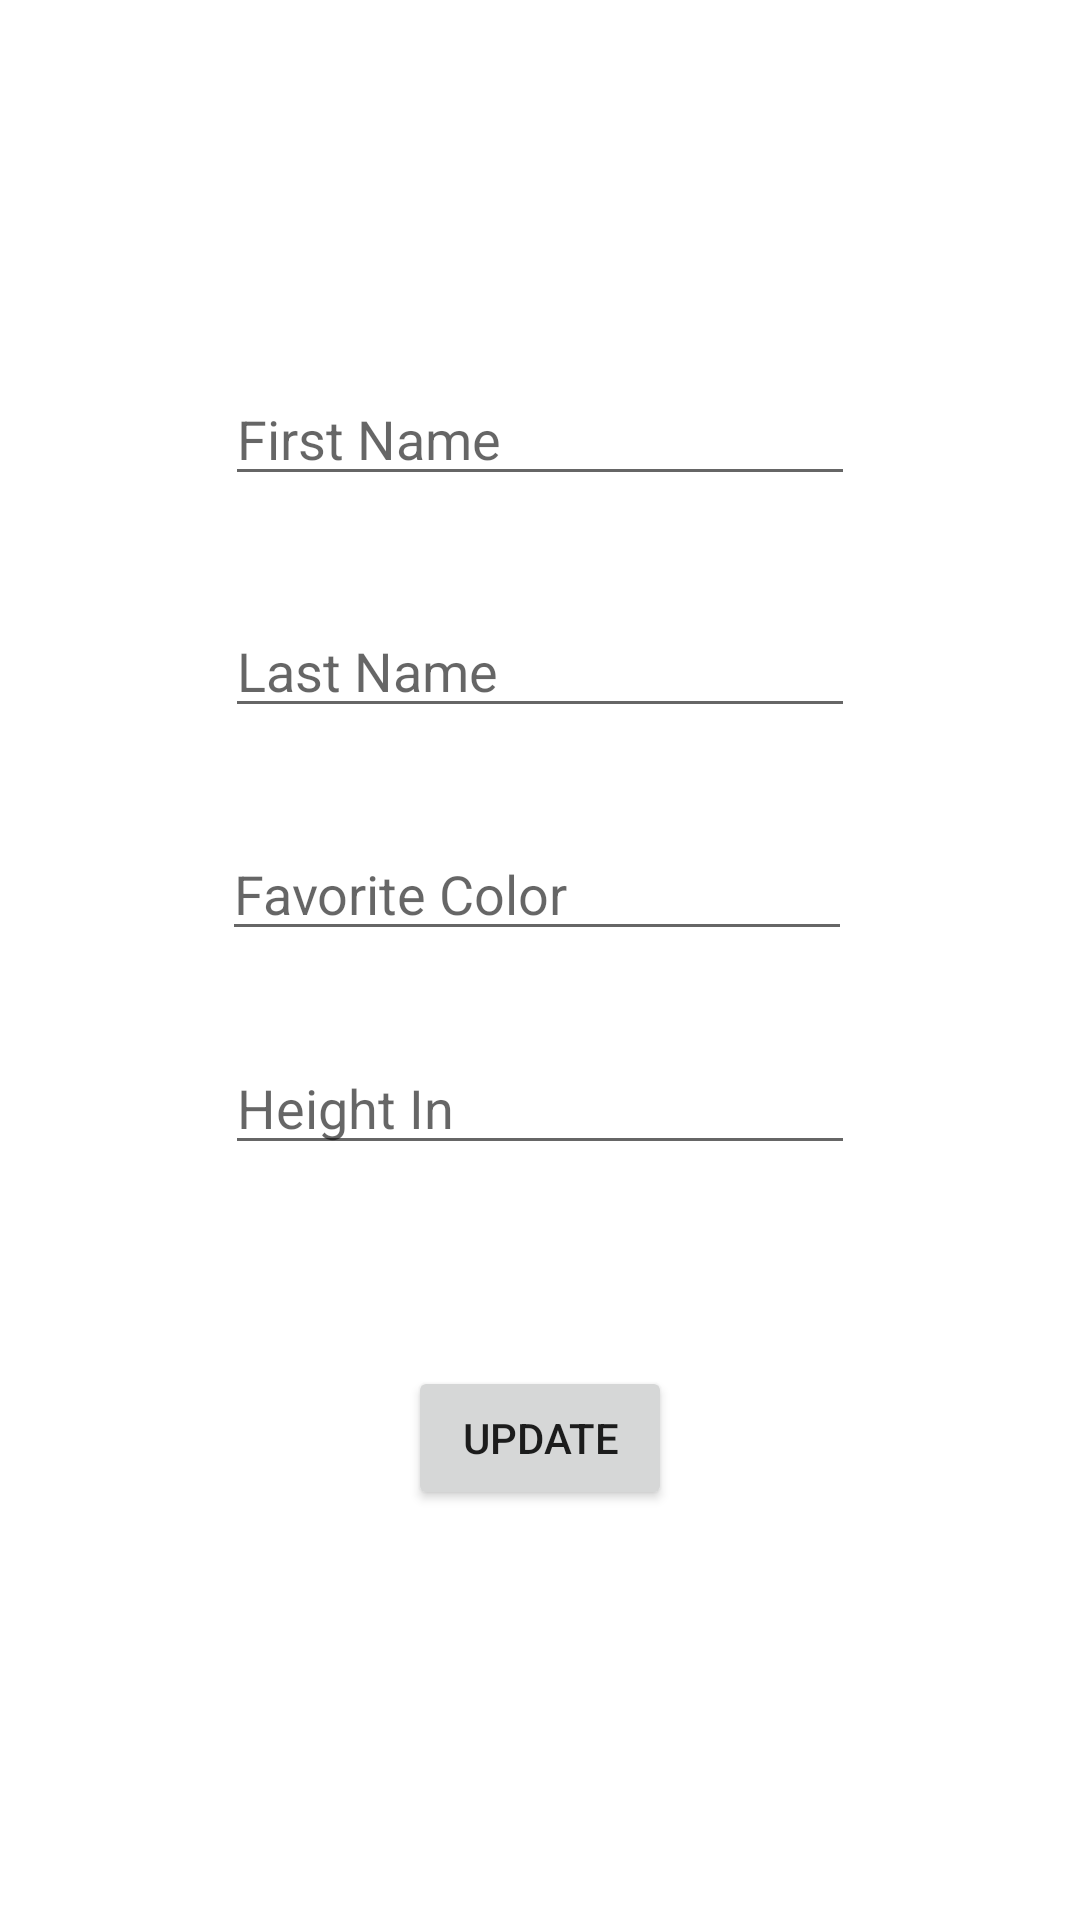

Produce the Android XML layout that renders to this screen, including the resource entries it uses.
<!-- AndroidManifest.xml: application theme Theme.Room_Teaching -->
<!-- res/layout/fragment_update.xml -->
<?xml version="1.0" encoding="utf-8"?>
<androidx.constraintlayout.widget.ConstraintLayout xmlns:android="http://schemas.android.com/apk/res/android"
    xmlns:app="http://schemas.android.com/apk/res-auto"
    xmlns:tools="http://schemas.android.com/tools"
    android:id="@+id/updateLayout"
    android:layout_width="match_parent"
    android:layout_height="match_parent"
    tools:context=".ui.update.UpdateFragment">


    <EditText
        android:id="@+id/upFirstName"
        android:layout_width="wrap_content"
        android:layout_height="wrap_content"
        android:layout_marginTop="124dp"
        android:ems="10"
        android:hint="First Name"
        android:inputType="text"
        app:layout_constraintEnd_toEndOf="parent"
        app:layout_constraintStart_toStartOf="parent"
        app:layout_constraintTop_toTopOf="parent" />

    <Button
        android:id="@+id/btnUpdate"
        android:layout_width="wrap_content"
        android:layout_height="wrap_content"
        android:layout_marginTop="67dp"
        android:text="Update"
        app:layout_constraintEnd_toEndOf="parent"
        app:layout_constraintStart_toStartOf="parent"
        app:layout_constraintTop_toBottomOf="@+id/upHeightIn" />

    <EditText
        android:id="@+id/upHeightIn"
        android:layout_width="wrap_content"
        android:layout_height="wrap_content"
        android:layout_marginStart="1dp"
        android:layout_marginTop="30dp"
        android:ems="10"
        android:hint="Height In"
        android:inputType="number"
        app:layout_constraintStart_toStartOf="@+id/upFavColor"
        app:layout_constraintTop_toBottomOf="@+id/upFavColor" />

    <EditText
        android:id="@+id/upFavColor"
        android:layout_width="wrap_content"
        android:layout_height="wrap_content"
        android:layout_marginTop="33dp"
        android:layout_marginEnd="1dp"
        android:ems="10"
        android:hint="Favorite Color"
        android:inputType="text"
        app:layout_constraintEnd_toEndOf="@+id/upLastName"
        app:layout_constraintTop_toBottomOf="@+id/upLastName" />

    <EditText
        android:id="@+id/upLastName"
        android:layout_width="wrap_content"
        android:layout_height="wrap_content"
        android:layout_marginTop="36dp"
        android:ems="10"
        android:hint="Last Name"
        android:inputType="text"
        app:layout_constraintStart_toStartOf="@+id/upFirstName"
        app:layout_constraintTop_toBottomOf="@+id/upFirstName" />


</androidx.constraintlayout.widget.ConstraintLayout>
<!-- resources referenced by this layout -->
<resources>
  <style name="Theme.Room_Teaching" parent="Base.Theme.Room_Teaching" />
  <style name="Base.Theme.Room_Teaching" parent="Theme.MaterialComponents.DayNight.DarkActionBar">
          
          
      </style>
</resources>
